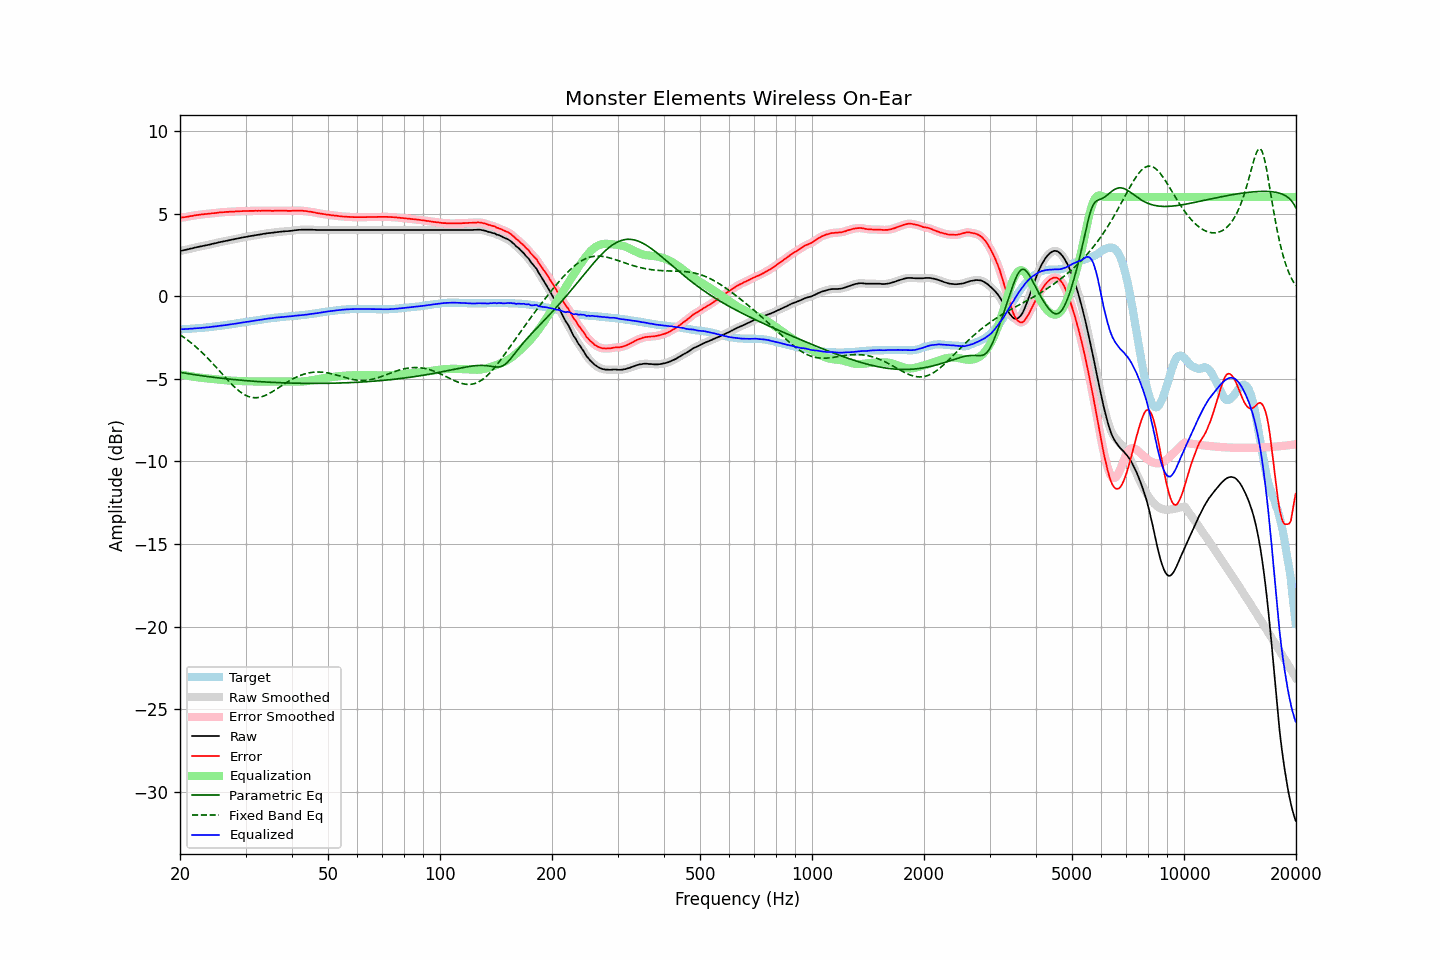

Source data for this figure (header and first rows):
frequency, raw, error, smoothed, error_smoothed, equalization, parametric_eq, fixed_band_eq, equalized_raw, equalized_smoothed, target
20.00, 2.73, 4.74, 2.73, 4.74, -4.74, -4.61, -2.33, -2.00, -2.00, -2.01
20.20, 2.75, 4.76, 2.75, 4.75, -4.75, -4.63, -2.40, -2.00, -2.00, -2.01
20.40, 2.77, 4.77, 2.77, 4.77, -4.77, -4.64, -2.46, -2.00, -2.00, -2.00
20.61, 2.79, 4.78, 2.79, 4.78, -4.79, -4.66, -2.53, -1.99, -1.99, -1.99
20.81, 2.81, 4.80, 2.81, 4.80, -4.80, -4.68, -2.61, -1.99, -1.99, -1.99
21.02, 2.83, 4.81, 2.84, 4.82, -4.82, -4.69, -2.68, -1.99, -1.98, -1.98
21.23, 2.86, 4.84, 2.86, 4.83, -4.83, -4.71, -2.75, -1.97, -1.98, -1.98
21.44, 2.88, 4.85, 2.88, 4.85, -4.85, -4.72, -2.83, -1.97, -1.97, -1.97
21.66, 2.90, 4.86, 2.91, 4.87, -4.87, -4.74, -2.91, -1.96, -1.96, -1.96
21.87, 2.93, 4.89, 2.93, 4.88, -4.88, -4.75, -2.99, -1.95, -1.95, -1.96
22.09, 2.95, 4.90, 2.95, 4.90, -4.90, -4.77, -3.08, -1.95, -1.95, -1.95
22.31, 2.97, 4.91, 2.97, 4.91, -4.91, -4.78, -3.17, -1.94, -1.94, -1.94
22.54, 2.99, 4.93, 2.99, 4.93, -4.93, -4.79, -3.25, -1.93, -1.93, -1.94
22.76, 3.01, 4.94, 3.01, 4.94, -4.94, -4.81, -3.35, -1.93, -1.93, -1.93
22.99, 3.03, 4.95, 3.03, 4.95, -4.95, -4.82, -3.44, -1.92, -1.92, -1.92
23.22, 3.05, 4.96, 3.05, 4.96, -4.96, -4.84, -3.53, -1.91, -1.91, -1.91
23.45, 3.07, 4.97, 3.07, 4.97, -4.97, -4.85, -3.63, -1.90, -1.90, -1.90
23.69, 3.09, 4.98, 3.09, 4.98, -4.98, -4.86, -3.73, -1.89, -1.89, -1.89
23.92, 3.11, 4.99, 3.11, 4.99, -4.99, -4.88, -3.83, -1.88, -1.88, -1.88
24.16, 3.13, 5.00, 3.14, 5.00, -5.00, -4.89, -3.93, -1.87, -1.87, -1.87
24.40, 3.16, 5.02, 3.16, 5.01, -5.01, -4.90, -4.04, -1.85, -1.85, -1.86
24.65, 3.18, 5.02, 3.18, 5.02, -5.02, -4.91, -4.14, -1.84, -1.84, -1.84
24.89, 3.20, 5.03, 3.20, 5.03, -5.03, -4.92, -4.25, -1.83, -1.83, -1.83
25.14, 3.22, 5.04, 3.23, 5.04, -5.04, -4.94, -4.36, -1.82, -1.82, -1.82
25.39, 3.25, 5.06, 3.25, 5.06, -5.05, -4.95, -4.47, -1.80, -1.80, -1.81
25.65, 3.27, 5.07, 3.27, 5.07, -5.06, -4.96, -4.57, -1.79, -1.79, -1.80
25.91, 3.29, 5.07, 3.29, 5.07, -5.07, -4.97, -4.68, -1.78, -1.78, -1.78
26.16, 3.31, 5.08, 3.31, 5.08, -5.08, -4.98, -4.79, -1.77, -1.77, -1.77
26.43, 3.33, 5.09, 3.33, 5.09, -5.09, -4.99, -4.90, -1.76, -1.76, -1.76
26.69, 3.35, 5.10, 3.35, 5.10, -5.10, -5.00, -5.01, -1.74, -1.74, -1.75
26.96, 3.37, 5.10, 3.37, 5.10, -5.10, -5.01, -5.11, -1.73, -1.73, -1.73
27.23, 3.39, 5.11, 3.39, 5.11, -5.11, -5.02, -5.21, -1.71, -1.71, -1.72
27.50, 3.41, 5.11, 3.41, 5.11, -5.11, -5.03, -5.31, -1.70, -1.70, -1.70
27.77, 3.43, 5.12, 3.43, 5.12, -5.12, -5.04, -5.41, -1.69, -1.69, -1.69
28.05, 3.45, 5.12, 3.45, 5.12, -5.12, -5.05, -5.51, -1.67, -1.67, -1.67
28.33, 3.47, 5.13, 3.47, 5.13, -5.13, -5.06, -5.59, -1.66, -1.66, -1.66
28.62, 3.49, 5.13, 3.49, 5.13, -5.13, -5.07, -5.68, -1.64, -1.64, -1.64
28.90, 3.51, 5.14, 3.51, 5.14, -5.14, -5.08, -5.76, -1.62, -1.62, -1.63
29.19, 3.53, 5.14, 3.53, 5.14, -5.14, -5.09, -5.83, -1.61, -1.61, -1.61
29.48, 3.55, 5.15, 3.55, 5.15, -5.14, -5.10, -5.90, -1.59, -1.59, -1.60
29.78, 3.57, 5.15, 3.57, 5.15, -5.15, -5.11, -5.96, -1.58, -1.58, -1.58
30.08, 3.58, 5.15, 3.59, 5.15, -5.15, -5.11, -6.01, -1.57, -1.57, -1.57
30.38, 3.60, 5.15, 3.60, 5.15, -5.15, -5.12, -6.05, -1.55, -1.55, -1.55
30.68, 3.62, 5.16, 3.62, 5.16, -5.16, -5.13, -6.09, -1.53, -1.54, -1.54
30.99, 3.64, 5.16, 3.64, 5.16, -5.16, -5.14, -6.11, -1.52, -1.52, -1.52
31.30, 3.65, 5.16, 3.66, 5.16, -5.16, -5.14, -6.13, -1.51, -1.50, -1.51
31.61, 3.67, 5.16, 3.67, 5.16, -5.16, -5.15, -6.14, -1.49, -1.49, -1.49
31.93, 3.69, 5.17, 3.69, 5.16, -5.16, -5.16, -6.15, -1.47, -1.47, -1.48
32.24, 3.70, 5.16, 3.71, 5.16, -5.16, -5.16, -6.14, -1.46, -1.46, -1.46
32.57, 3.72, 5.17, 3.72, 5.16, -5.17, -5.17, -6.13, -1.44, -1.45, -1.45
32.89, 3.73, 5.16, 3.74, 5.16, -5.17, -5.18, -6.11, -1.43, -1.43, -1.43
33.22, 3.75, 5.17, 3.75, 5.17, -5.17, -5.18, -6.08, -1.42, -1.42, -1.42
33.55, 3.77, 5.17, 3.77, 5.17, -5.17, -5.19, -6.05, -1.40, -1.40, -1.40
33.89, 3.78, 5.17, 3.79, 5.17, -5.17, -5.19, -6.01, -1.39, -1.38, -1.39
34.23, 3.80, 5.17, 3.80, 5.17, -5.17, -5.20, -5.97, -1.36, -1.37, -1.37
34.57, 3.81, 5.17, 3.81, 5.17, -5.17, -5.21, -5.92, -1.35, -1.36, -1.36
34.92, 3.82, 5.17, 3.82, 5.17, -5.17, -5.21, -5.86, -1.34, -1.34, -1.35
35.27, 3.83, 5.16, 3.83, 5.16, -5.17, -5.22, -5.81, -1.33, -1.33, -1.33
35.62, 3.84, 5.16, 3.85, 5.16, -5.17, -5.22, -5.75, -1.32, -1.32, -1.32
35.97, 3.86, 5.17, 3.86, 5.17, -5.17, -5.22, -5.69, -1.30, -1.31, -1.31
... 635 more rows
